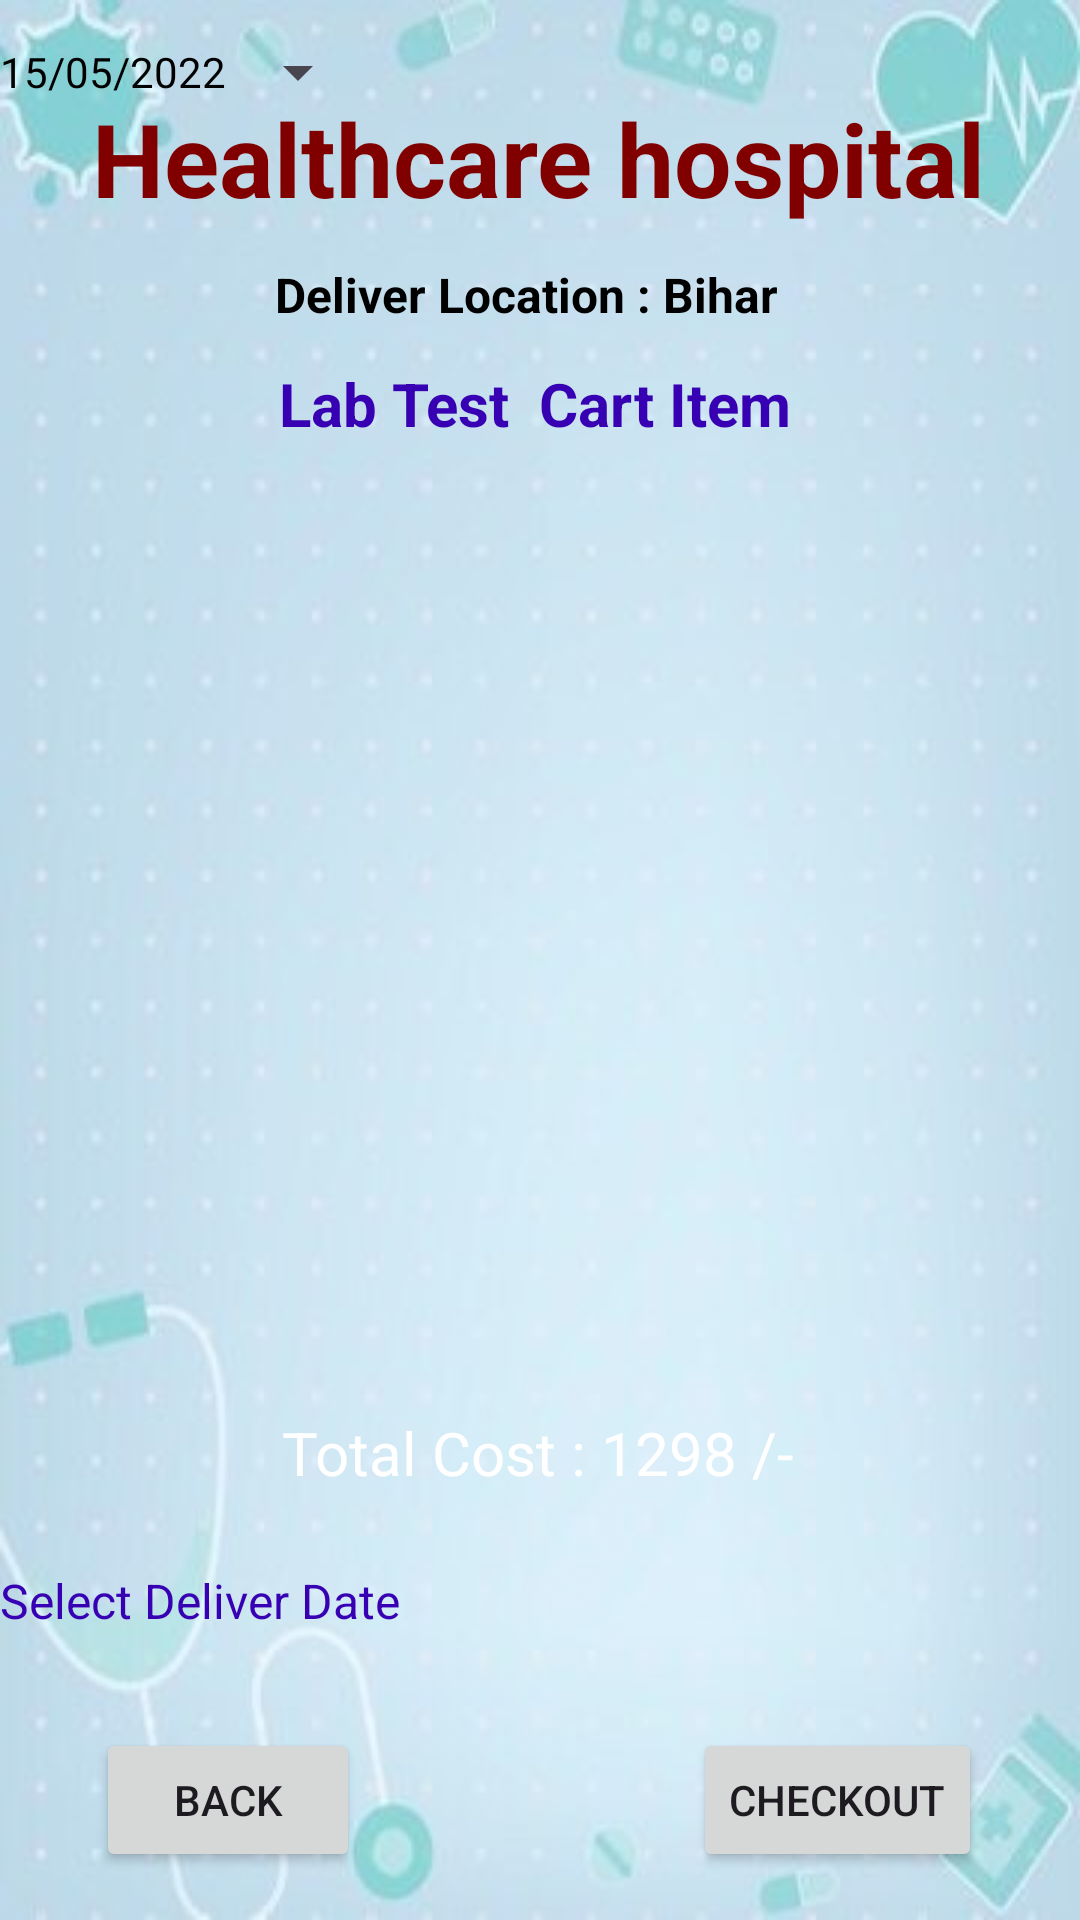

Reconstruct the res/layout file that produces this screen, plus the resources it refers to.
<!-- AndroidManifest.xml: application theme Theme.DoctorAppoinment -->
<!-- res/layout/activity_cart_buy_medicine.xml -->
<?xml version="1.0" encoding="utf-8"?>
<androidx.constraintlayout.widget.ConstraintLayout xmlns:android="http://schemas.android.com/apk/res/android"
    xmlns:app="http://schemas.android.com/apk/res-auto"
    xmlns:tools="http://schemas.android.com/tools"
    android:layout_width="match_parent"
    android:layout_height="match_parent"
    android:background="@drawable/bg"
    tools:context=".cartBuyMedicineActivity">

    <Button
        android:id="@+id/buttonHABack"
        android:layout_width="wrap_content"
        android:layout_height="wrap_content"
        android:layout_marginBottom="16dp"
        android:text="Checkout"
        app:layout_constraintBottom_toBottomOf="parent"
        app:layout_constraintEnd_toEndOf="parent"
        app:layout_constraintHorizontal_bias="0.876"
        app:layout_constraintStart_toStartOf="parent" />

    <TextView
        android:id="@+id/textViewBMCartTitle"
        android:layout_width="wrap_content"
        android:layout_height="wrap_content"

        android:layout_marginTop="12dp"
        android:text="Lab Test  Cart Item"
        android:textColor="@color/design_default_color_primary_dark"
        android:textSize="20sp"
        android:textStyle="bold"
        app:layout_constraintEnd_toEndOf="parent"
        app:layout_constraintHorizontal_bias="0.491"
        app:layout_constraintStart_toStartOf="parent"
        app:layout_constraintTop_toBottomOf="@+id/textViewHATitle" />

    <TextView
        android:id="@+id/textViewDDName"
        android:layout_width="wrap_content"
        android:layout_height="wrap_content"
        android:layout_marginTop="30dp"
        android:text="Healthcare hospital"
        android:textColor="@color/maroon"
        android:textSize="34sp"
        android:textStyle="bold"
        app:layout_constraintEnd_toEndOf="parent"
        app:layout_constraintHorizontal_bias="0.495"
        app:layout_constraintStart_toStartOf="parent"
        app:layout_constraintTop_toTopOf="parent" />

    <TextView
        android:id="@+id/textViewHATitle"
        android:layout_width="wrap_content"
        android:layout_height="wrap_content"
        android:layout_marginTop="12dp"
        android:text="Deliver Location : Bihar"
        android:textColor="@color/black"
        android:textSize="16sp"
        android:textStyle="bold"
        app:layout_constraintEnd_toEndOf="parent"
        app:layout_constraintHorizontal_bias="0.477"
        app:layout_constraintStart_toStartOf="parent"
        app:layout_constraintTop_toBottomOf="@+id/textViewDDName" />

    <ListView
        android:id="@+id/listViewHA"
        android:layout_width="300dp"
        android:layout_height="300dp"
        android:layout_margin="10dp"
        android:layout_marginStart="16dp"
        android:layout_marginEnd="16dp"
        android:layout_marginBottom="92dp"
        app:layout_constraintBottom_toBottomOf="parent"
        app:layout_constraintEnd_toEndOf="parent"
        app:layout_constraintHorizontal_bias="0.493"
        app:layout_constraintStart_toStartOf="parent"
        app:layout_constraintTop_toTopOf="@+id/textViewDDName"
        app:layout_constraintVertical_bias="0.313" />

    <Button
        android:id="@+id/buttonBMCartBack"
        android:layout_width="wrap_content"
        android:layout_height="wrap_content"
        android:layout_marginBottom="16dp"
        android:text="Back"
        app:layout_constraintBottom_toBottomOf="parent"
        app:layout_constraintEnd_toEndOf="parent"
        app:layout_constraintHorizontal_bias="0.118"
        app:layout_constraintStart_toStartOf="parent" />

    <TextView
        android:id="@+id/textView3"
        android:layout_width="wrap_content"
        android:layout_height="wrap_content"
        android:layout_marginTop="92dp"
        android:text="Select Deliver Date"
        android:textColor="@color/design_default_color_primary_dark"
        android:textSize="16sp"
        app:layout_constraintStart_toStartOf="parent"
        app:layout_constraintTop_toBottomOf="@+id/listViewHA" />

    <Button
        android:id="@+id/buttonBMCartDate"
        style="?android:spinnerStyle"
        android:layout_width="wrap_content"
        android:layout_height="wrap_content"
        android:text="15/05/2022"
        android:textColor="@color/black"
        tools:layout_editor_absoluteX="16dp"
        tools:layout_editor_absoluteY="582dp" />

    <TextView
        android:id="@+id/textViewBMCartTotalCost"
        android:layout_width="wrap_content"
        android:layout_height="wrap_content"
        android:layout_marginTop="40dp"
        android:text="Total Cost : 1298 /-"
        android:textColor="@color/white"
        android:textSize="20sp"
        app:layout_constraintEnd_toEndOf="parent"
        app:layout_constraintHorizontal_bias="0.498"
        app:layout_constraintStart_toStartOf="parent"
        app:layout_constraintTop_toBottomOf="@+id/listViewHA" />

</androidx.constraintlayout.widget.ConstraintLayout>
<!-- resources referenced by this layout -->
<resources>
  <color name="black">#FF000000</color>
  <color name="maroon">#800000</color>
  <color name="white">#FFFFFFFF</color>
  <!-- drawable bg: jpg bitmap (drawable, 18502 bytes) -->
  <style name="Theme.DoctorAppoinment" parent="Base.Theme.DoctorAppoinment" />
  <style name="Base.Theme.DoctorAppoinment" parent="Theme.Material3.DayNight.NoActionBar">
          
          
      </style>
</resources>
